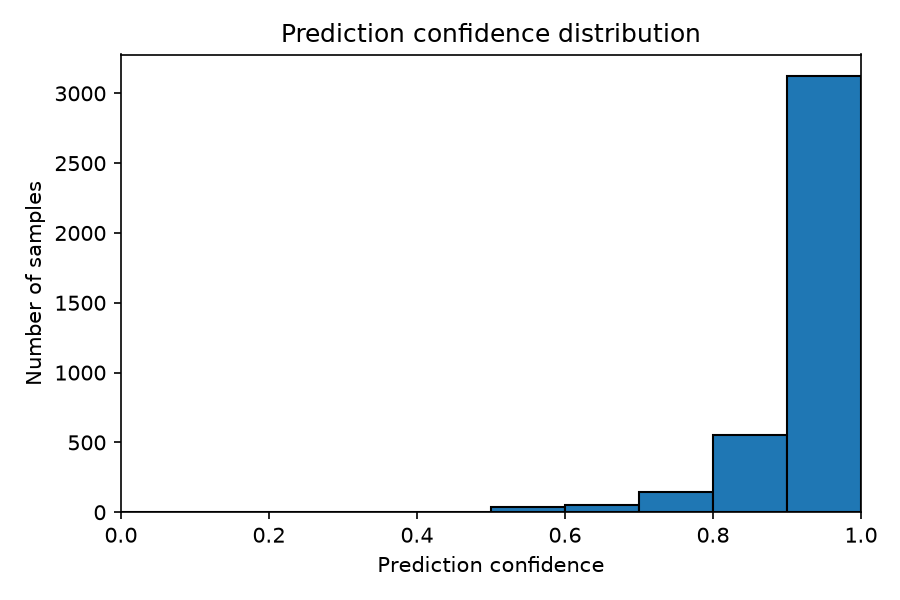

The data file committed next to this chart (first rows):
lower, upper, count
0.0, 0.1, 0
0.1, 0.2, 0
0.2, 0.3, 0
0.3, 0.4, 0
0.4, 0.5, 0
0.5, 0.6, 34
0.6, 0.7, 54
0.7, 0.8, 147
0.8, 0.9, 552
0.9, 1.0, 3122
